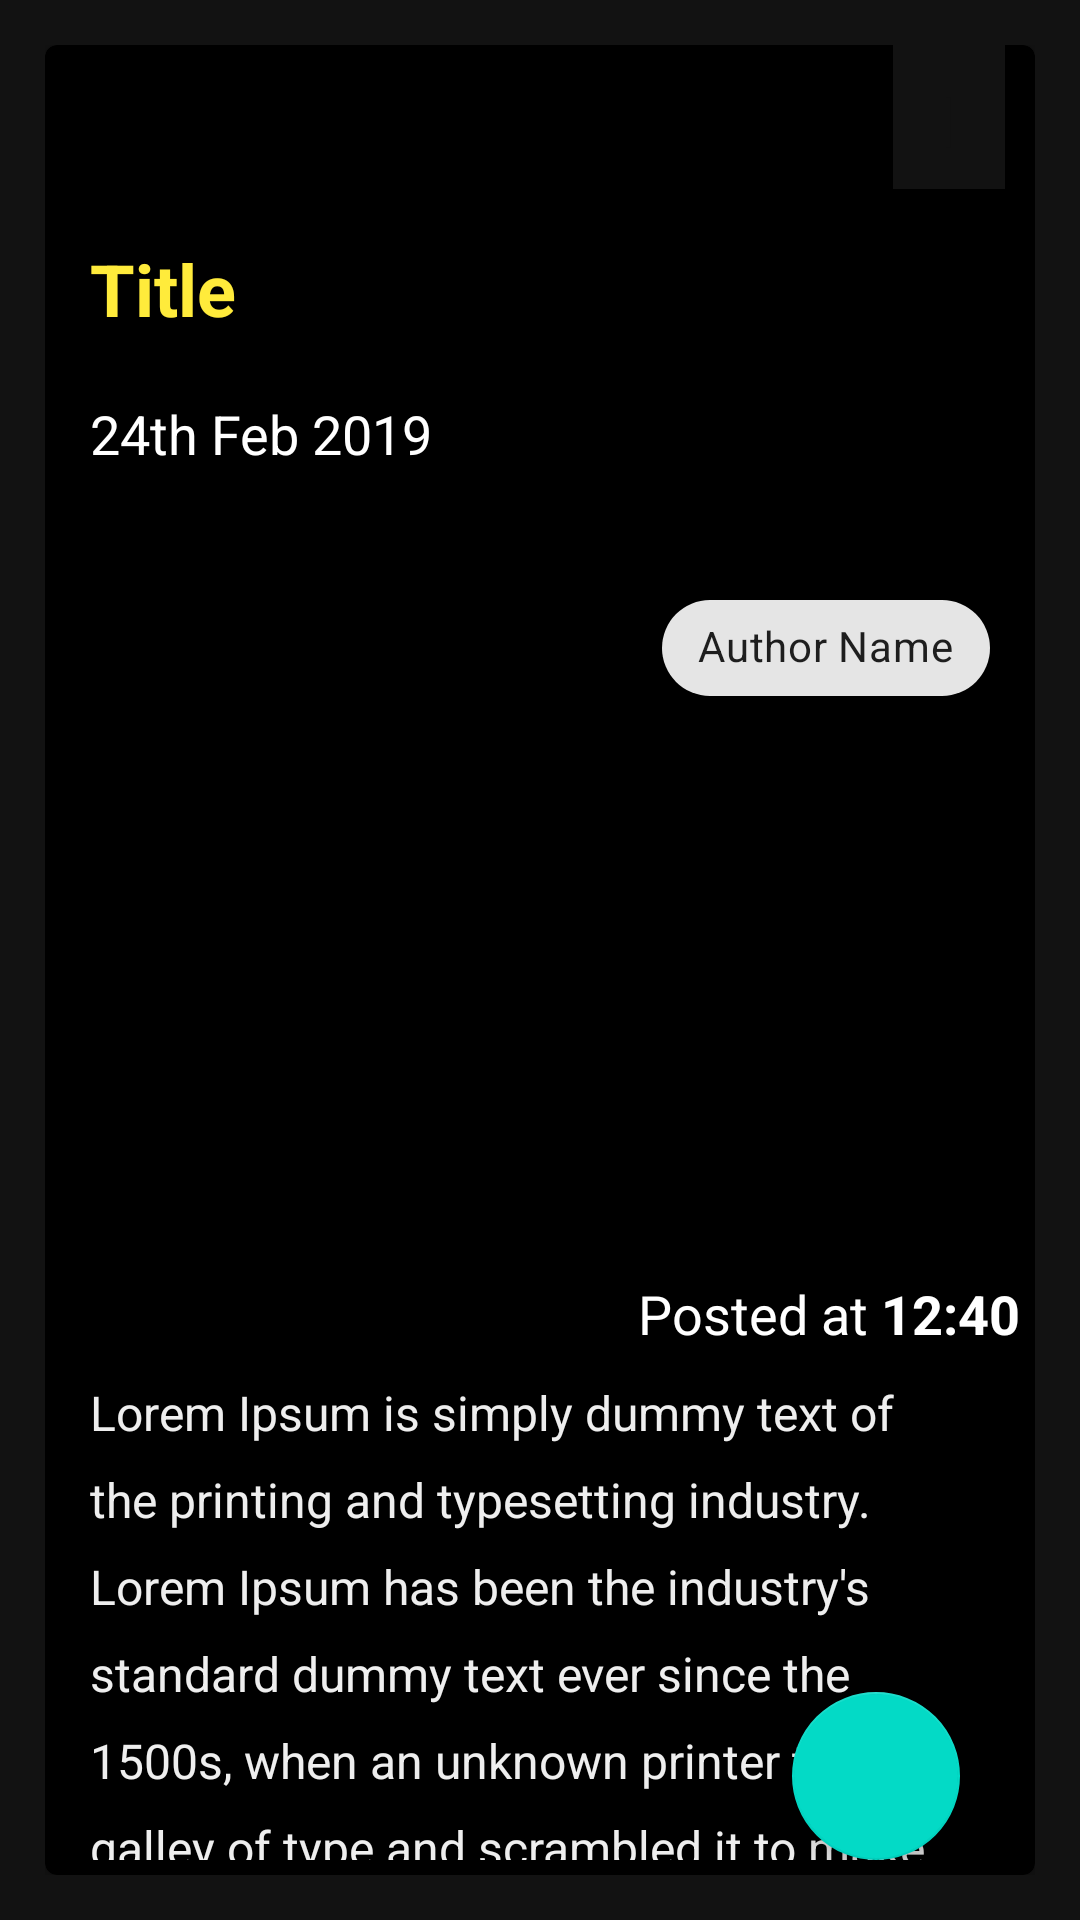

Here is an Android app screen rendered from its layout file. Give the layout XML and the strings, colors and styles it references.
<!-- AndroidManifest.xml: application theme AppTheme -->
<!-- res/layout/activity_class_announcements.xml -->
<?xml version="1.0" encoding="utf-8"?>
<LinearLayout xmlns:android="http://schemas.android.com/apk/res/android"
    xmlns:app="http://schemas.android.com/apk/res-auto"
    xmlns:tools="http://schemas.android.com/tools"
    android:id="@+id/mainLayout"
    android:layout_width="match_parent"
    android:layout_height="match_parent"
    android:background="#121212"
    tools:context=".ClassAnnouncementsActivity">

    <RelativeLayout
        android:padding="15dp"
        android:layout_width="match_parent"
        android:layout_height="wrap_content">

        <com.google.android.material.card.MaterialCardView
        android:id="@+id/announ_card"
            android:layout_height="wrap_content"
            app:cardBackgroundColor="#000"
        android:layout_width="match_parent"
            app:cardElevation="8dp">

            <com.google.android.material.appbar.AppBarLayout
                style="@style/MyOverflowButtonStyle"
                android:layout_width="wrap_content"
                android:layout_height="wrap_content"
                android:layout_gravity="right"
                android:layout_marginTop="0dp">

                <androidx.appcompat.widget.Toolbar
                    android:id="@+id/toolbar"
                    style="@style/MyOverflowButtonStyle"
                    android:layout_width="wrap_content"
                    android:layout_height="wrap_content"
                    android:background="#121212"
                    app:title="|"
                    app:titleTextColor="#121212">

                </androidx.appcompat.widget.Toolbar>

            </com.google.android.material.appbar.AppBarLayout>


            <RelativeLayout
            android:padding="5dp"
            android:layout_width="match_parent"
            android:layout_height="wrap_content">

            <RelativeLayout
                android:id="@+id/title_holder"
                android:padding="10dp"
                android:layout_marginTop="50dp"
                android:layout_width="match_parent"
                android:layout_height="180dp">

                <TextView
                    android:id="@+id/title_text"
                    android:textColor="#FFEB3B"
                    android:layout_width="match_parent"
                    android:layout_height="wrap_content"
                    android:text="Title"
                    android:textStyle="bold"
                    android:textSize="24sp"/>

                <TextView
                    android:layout_marginTop="20dp"
                    android:id="@+id/date_text"
                    android:textColor="#fff"
                    android:layout_below="@id/title_text"
                    android:layout_width="wrap_content"
                    android:layout_height="wrap_content"
                    android:text="24th Feb 2019"
                    android:textSize="18sp"/>



                <com.google.android.material.chip.Chip
                    android:id="@+id/author_chip"
                    style="@style/Widget.MaterialComponents.Chip.Choice"
                    android:layout_alignParentRight="true"

                    android:layout_alignParentBottom="true"
                    android:layout_width="wrap_content"
                    android:layout_height="wrap_content"
                    android:text="Author Name"/>




            </RelativeLayout>


            <androidx.recyclerview.widget.RecyclerView
                android:id="@+id/img_recyclerView"
                android:layout_height="200dp"
                android:layout_width="match_parent"
                android:background="#000"
                android:layout_below="@+id/title_holder">

            </androidx.recyclerview.widget.RecyclerView>


            <TextView
                android:layout_width="wrap_content"
                android:layout_height="wrap_content"
                android:layout_above="@id/content_scroll"
                android:layout_toLeftOf="@id/time_textView"
                android:paddingTop="20dp"
                android:text="Posted at "
                android:textColor="#fff"
                android:textSize="18sp" />

            <TextView
                android:id="@+id/time_textView"
                android:layout_width="wrap_content"
                android:layout_height="wrap_content"
                android:layout_above="@id/content_scroll"
                android:layout_alignParentRight="true"
                android:paddingTop="20dp"

                android:text="12:40"
                android:textColor="#fff"
                android:textSize="18sp"
                android:textStyle="bold" />


            <ScrollView
                android:layout_height="wrap_content"
                android:id="@+id/content_scroll"
                android:layout_width="match_parent"

                android:layout_below="@+id/img_recyclerView">

                <TextView
                    android:textColor="#eeeeee"
                    android:padding="10dp"
                    android:textAlignment="gravity"
                    android:lineSpacingExtra="10dp"
                    android:text="@string/dummy"
                    android:textSize="16sp"
                    android:layout_below="@id/title_holder"
                    android:id="@+id/desc_text"
                    android:layout_width="wrap_content"
                    android:layout_height="wrap_content" />


            </ScrollView>

        <com.google.android.material.floatingactionbutton.FloatingActionButton
            android:id="@+id/addAlert_fab"
            android:layout_width="100dp"
            android:layout_height="100dp"
            android:layout_alignParentBottom="true"
            android:layout_alignParentRight="true"
            android:src="@drawable/round_add_alert_black_48"
            android:layout_margin="20dp"/>

        </RelativeLayout>

    </com.google.android.material.card.MaterialCardView>



    </RelativeLayout>


</LinearLayout>
<!-- resources referenced by this layout -->
<resources>
  <string name="dummy">"Lorem Ipsum is simply dummy text of the printing and typesetting industry. Lorem Ipsum has been the industry's standard dummy text ever since the 1500s, when an unknown printer took a galley of type and scrambled it to make a type specimen book. It has survived not only five centuries, but also the leap into electronic typesetting, remaining essentially unchanged. It was popularised in the 1960s with the release of Letraset sheets containing Lorem Ipsum passages, and more recently with desktop publishing software like Aldus PageMaker including versions of Lorem Ipsum."</string>
  <style name="MyOverflowButtonStyle" parent="Widget.AppCompat.ActionButton.Overflow">
          <item name="android:tint">#FFF</item>
          <item name="android:windowNoTitle">true</item>
  
      </style>
  <style name="AppTheme" parent="Theme.MaterialComponents.Light.NoActionBar">
          
          <item name="colorPrimary">@color/colorPrimary</item>
          <item name="colorPrimaryDark">@color/colorPrimaryDark</item>
          <item name="colorAccent">@color/colorAccent</item>
          <item name="android:windowFullscreen">true</item>
          <item name="android:windowNoTitle">true</item>
          <item name="android:actionOverflowButtonStyle">@style/MyOverflowButtonStyle</item>
  
      </style>
  <color name="colorPrimary">#FF9800</color>
  <color name="colorPrimaryDark">#c7c7c7</color>
  <color name="colorAccent">#4fc3f7</color>
</resources>
